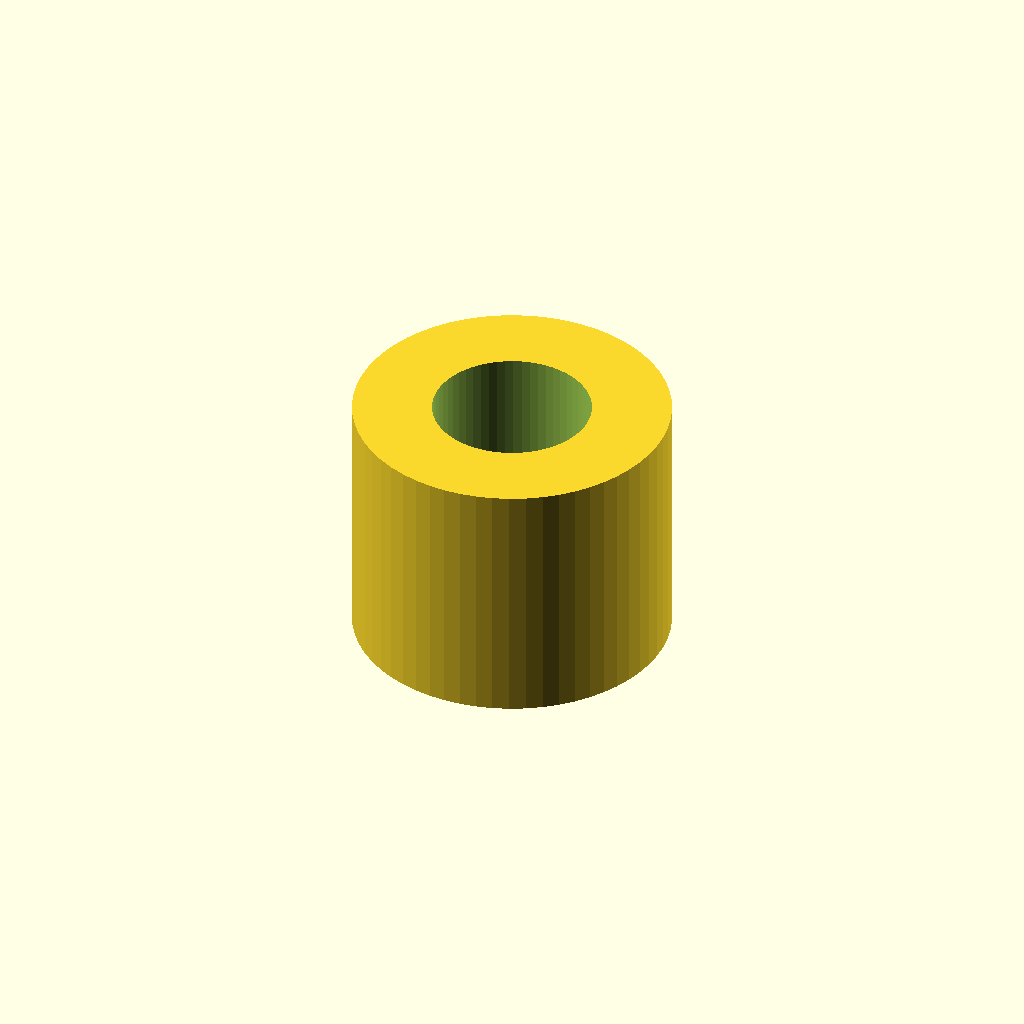
Cell 1: rendered with the file's own defaults.
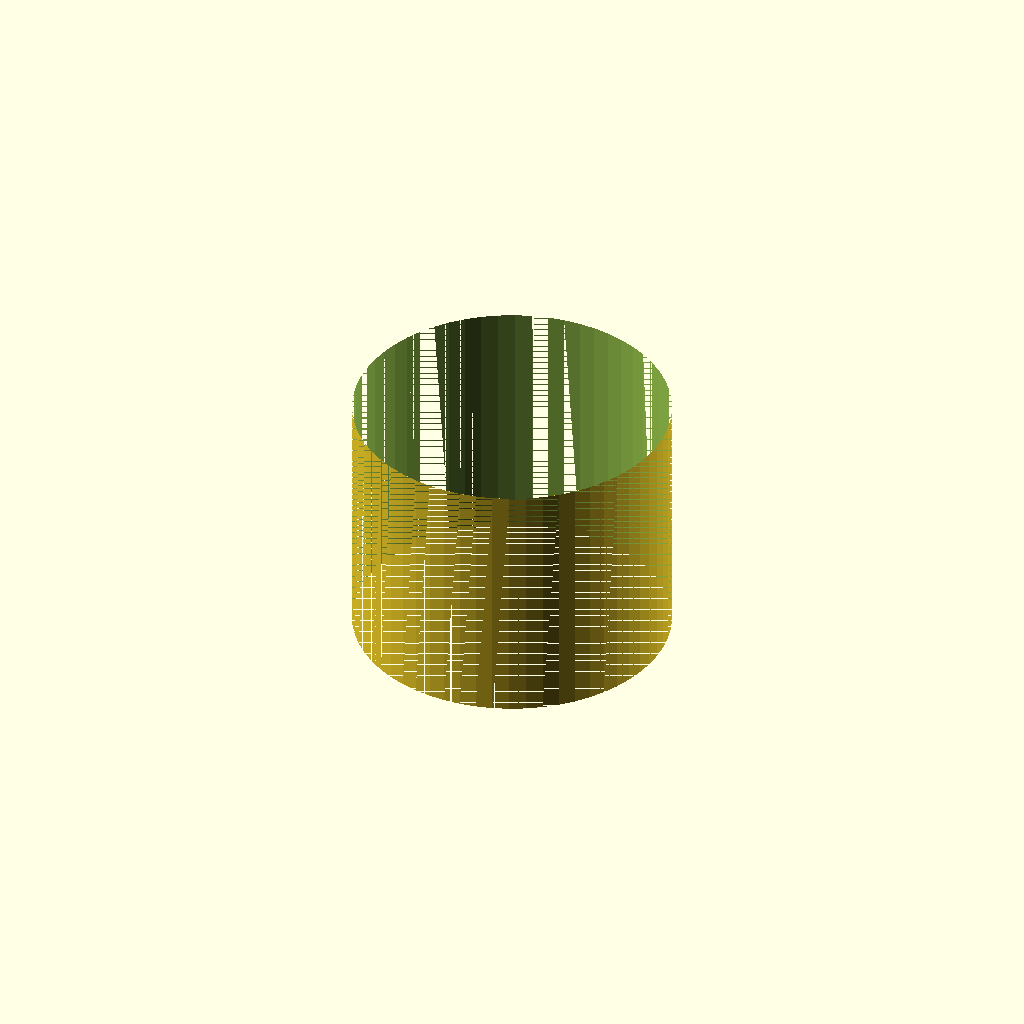
Cell 2: inner_d = 10 (everything else at default).
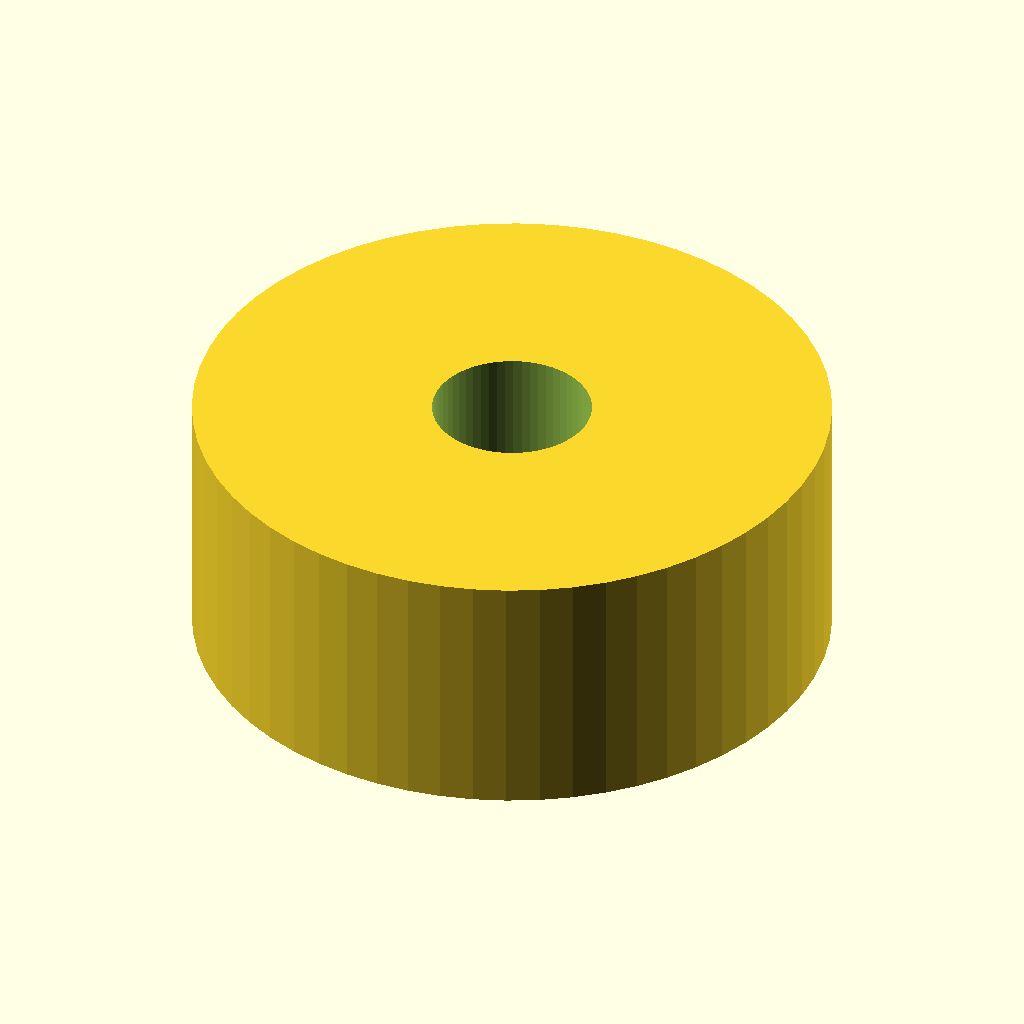
Cell 3: the same model with outer_d = 20.
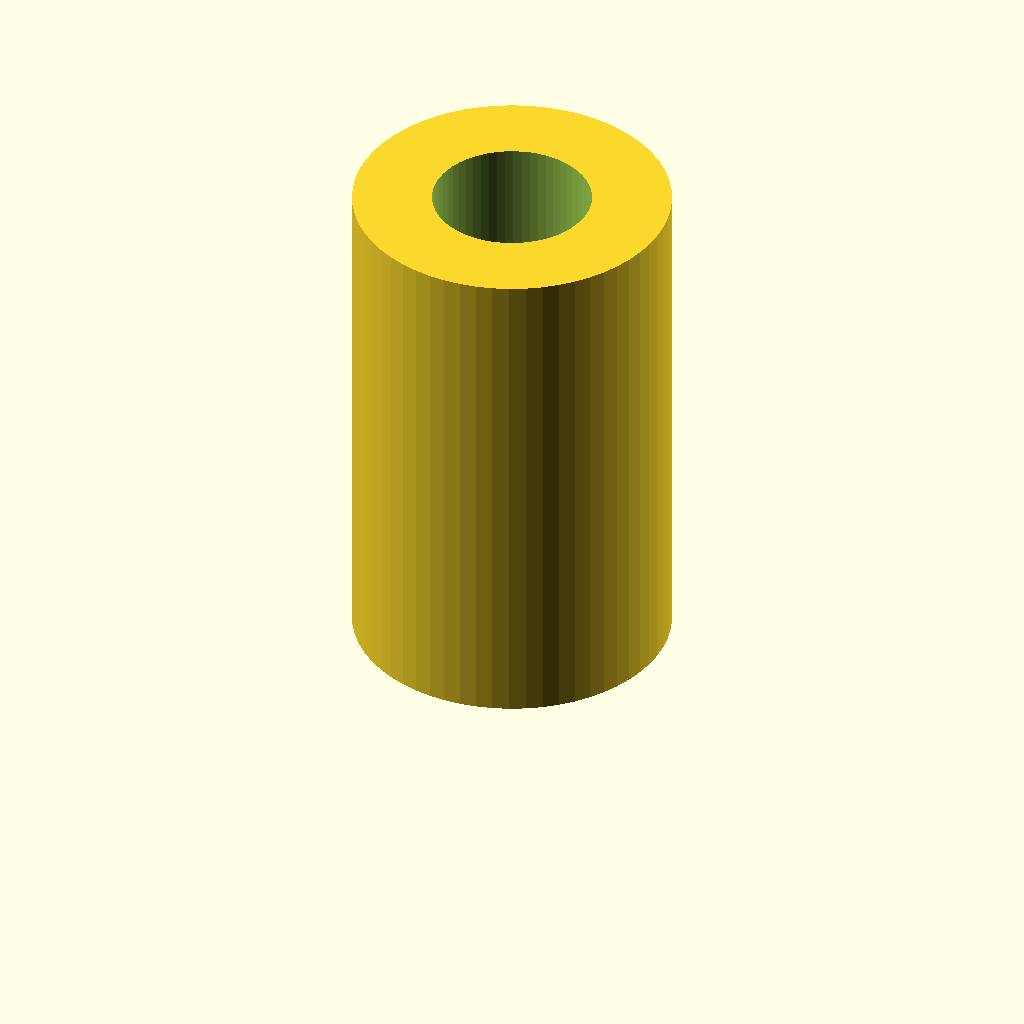
Cell 4 — length set to 16, the other parameters unchanged.
All cells are drawn from one camera (rotation 55°, 0°, 25°, orthographic, colour scheme Cornfield), so only the parameter changes between them.
The OpenSCAD source (optional_data/data/parts/part_0659.scad):
// Axle spacer tube.
$fn = 60;
eps = 0.02;
inner_d = 5;
outer_d = 10;
length = 8;
difference() { cylinder(d = outer_d, h = length); translate([0,0,-eps]) cylinder(d = inner_d, h = length + 2 * eps); }
Customizer parameters (derived from the source; name, type, default, range or options):
eps: number, default 0.02
inner_d: number, default 5
outer_d: number, default 10
length: number, default 8
